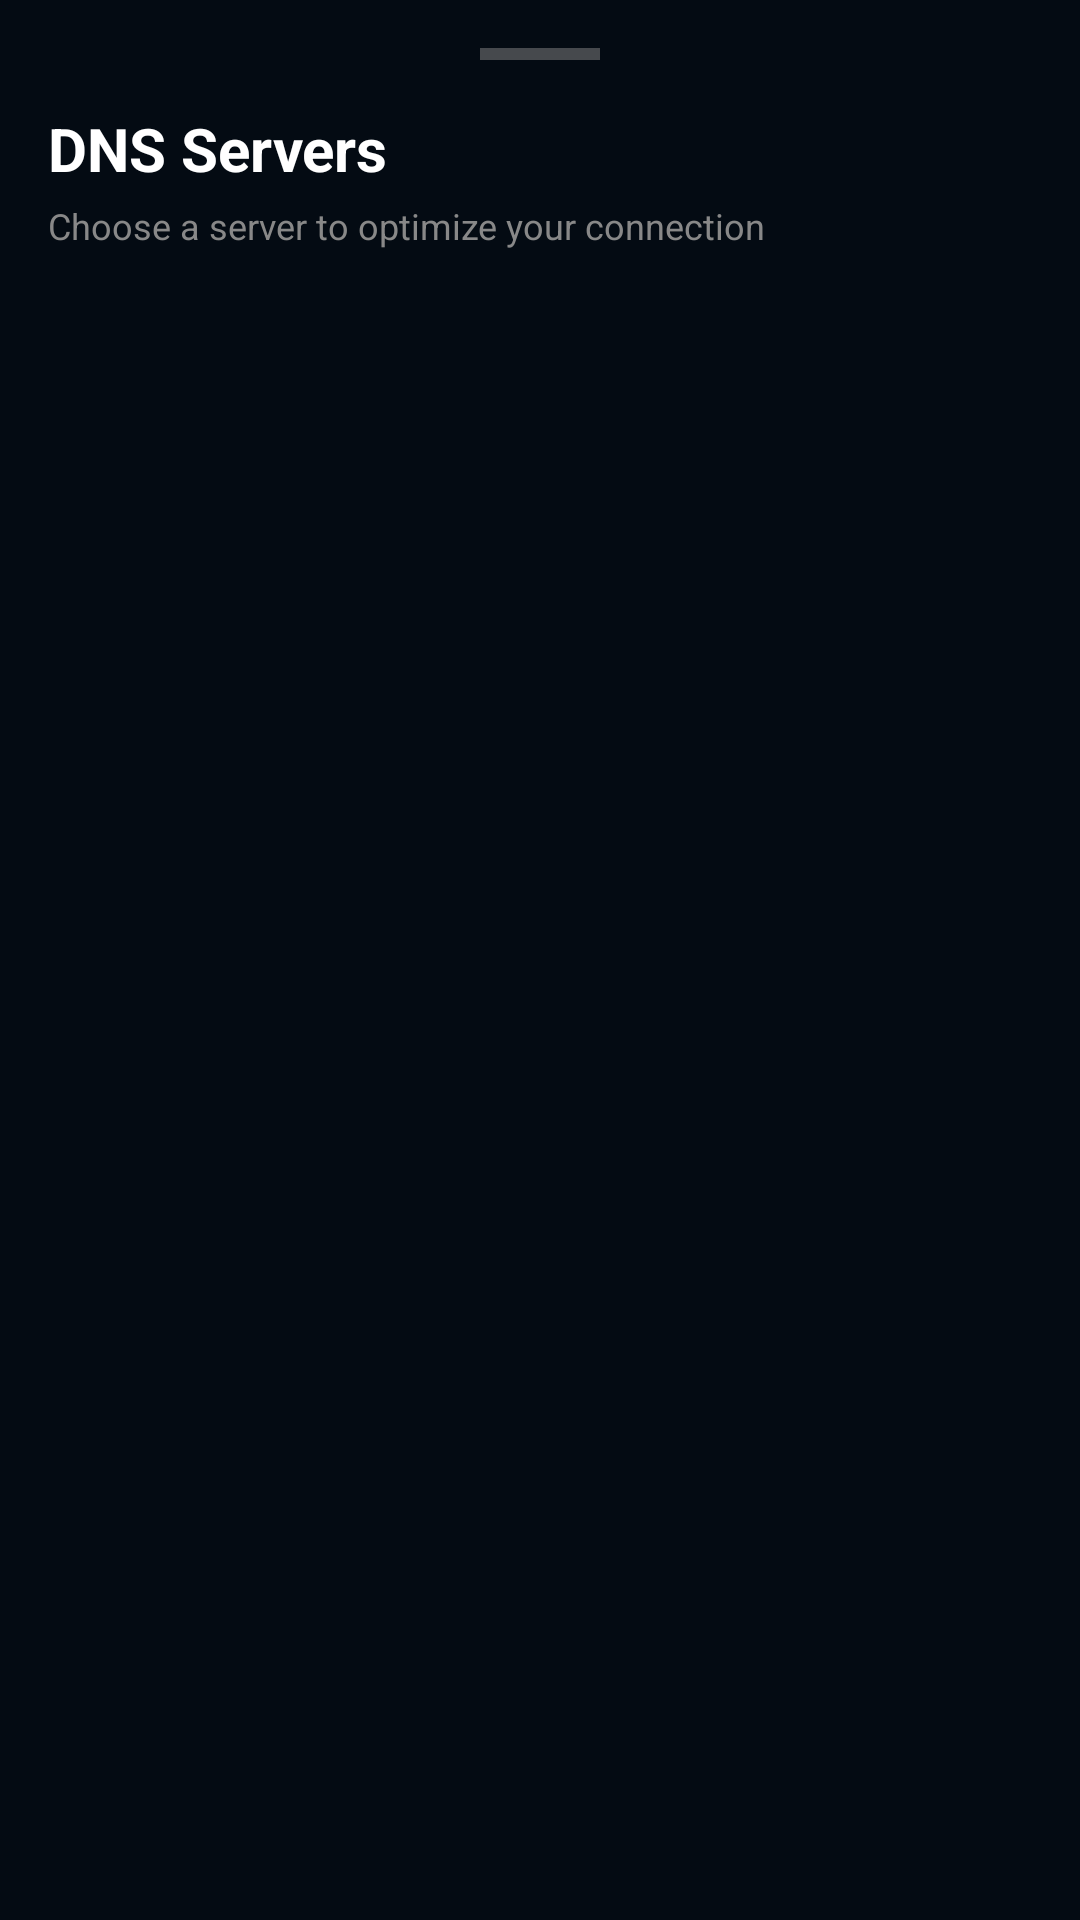

Here is an Android app screen rendered from its layout file. Give the layout XML and the strings, colors and styles it references.
<!-- AndroidManifest.xml: application theme AppTheme -->
<!-- res/layout/bottom_sheet_dns.xml -->
<?xml version="1.0" encoding="utf-8"?>
<LinearLayout xmlns:android="http://schemas.android.com/apk/res/android"
    android:layout_width="match_parent"
    android:layout_height="wrap_content"
    android:background="@color/colorPrimary"
    android:orientation="vertical"
    android:padding="16dp">

    <View
        android:layout_width="40dp"
        android:layout_height="4dp"
        android:layout_gravity="center_horizontal"
        android:layout_marginBottom="16dp"
        android:background="@color/colorGray"
        android:alpha="0.5" />

    <TextView
        android:layout_width="wrap_content"
        android:layout_height="wrap_content"
        android:layout_marginBottom="4dp"
        android:text="DNS Servers"
        android:textColor="@color/colorWhite"
        android:textSize="20sp"
        android:textStyle="bold" />

    <TextView
        android:layout_width="wrap_content"
        android:layout_height="wrap_content"
        android:layout_marginBottom="16dp"
        android:text="Choose a server to optimize your connection"
        android:textColor="@color/colorGray"
        android:textSize="12sp" />

    <androidx.recyclerview.widget.RecyclerView
        android:id="@+id/dnsRecyclerView"
        android:layout_width="match_parent"
        android:layout_height="400dp" />

</LinearLayout>
<!-- resources referenced by this layout -->
<resources>
  <color name="colorGray">#888888</color>
  <color name="colorPrimary">#040B13</color>
  <color name="colorWhite">#FFFFFF</color>
  <style name="AppTheme" parent="Theme.MaterialComponents.DayNight.NoActionBar">
          
          <item name="colorPrimary">@color/colorPrimary</item>
          <item name="colorPrimaryDark">@color/colorPrimaryDark</item>
          <item name="colorAccent">@color/colorAccent</item>
          <item name="android:windowBackground">@color/colorBackground</item>
          <item name="android:textColorSecondary">@color/colorWhite</item>
  
          <item name="materialButtonStyle">@style/GamerButton</item>
          <item name="textInputStyle">@style/GamerTextInput</item>
      </style>
  <color name="colorPrimaryDark">#02060A</color>
  <color name="colorAccent">#00FFC2</color>
  <color name="colorBackground">#040B13</color>
  <style name="GamerButton" parent="Widget.MaterialComponents.Button">
          <item name="cornerRadius">24dp</item>
          <item name="android:insetTop">0dp</item>
          <item name="android:insetBottom">0dp</item>
          <item name="android:textAllCaps">true</item>
          <item name="android:textStyle">bold</item>
          <item name="android:letterSpacing">0.1</item>
          <item name="elevation">4dp</item>
      </style>
  <style name="GamerTextInput" parent="Widget.MaterialComponents.TextInputLayout.OutlinedBox">
          <item name="boxStrokeColor">@color/colorAccent</item>
          <item name="boxCornerRadiusTopStart">16dp</item>
          <item name="boxCornerRadiusTopEnd">16dp</item>
          <item name="boxCornerRadiusBottomStart">16dp</item>
          <item name="boxCornerRadiusBottomEnd">16dp</item>
          <item name="hintTextColor">@color/colorAccent</item>
          <item name="android:textColorHint">@color/colorGray</item>
      </style>
</resources>
